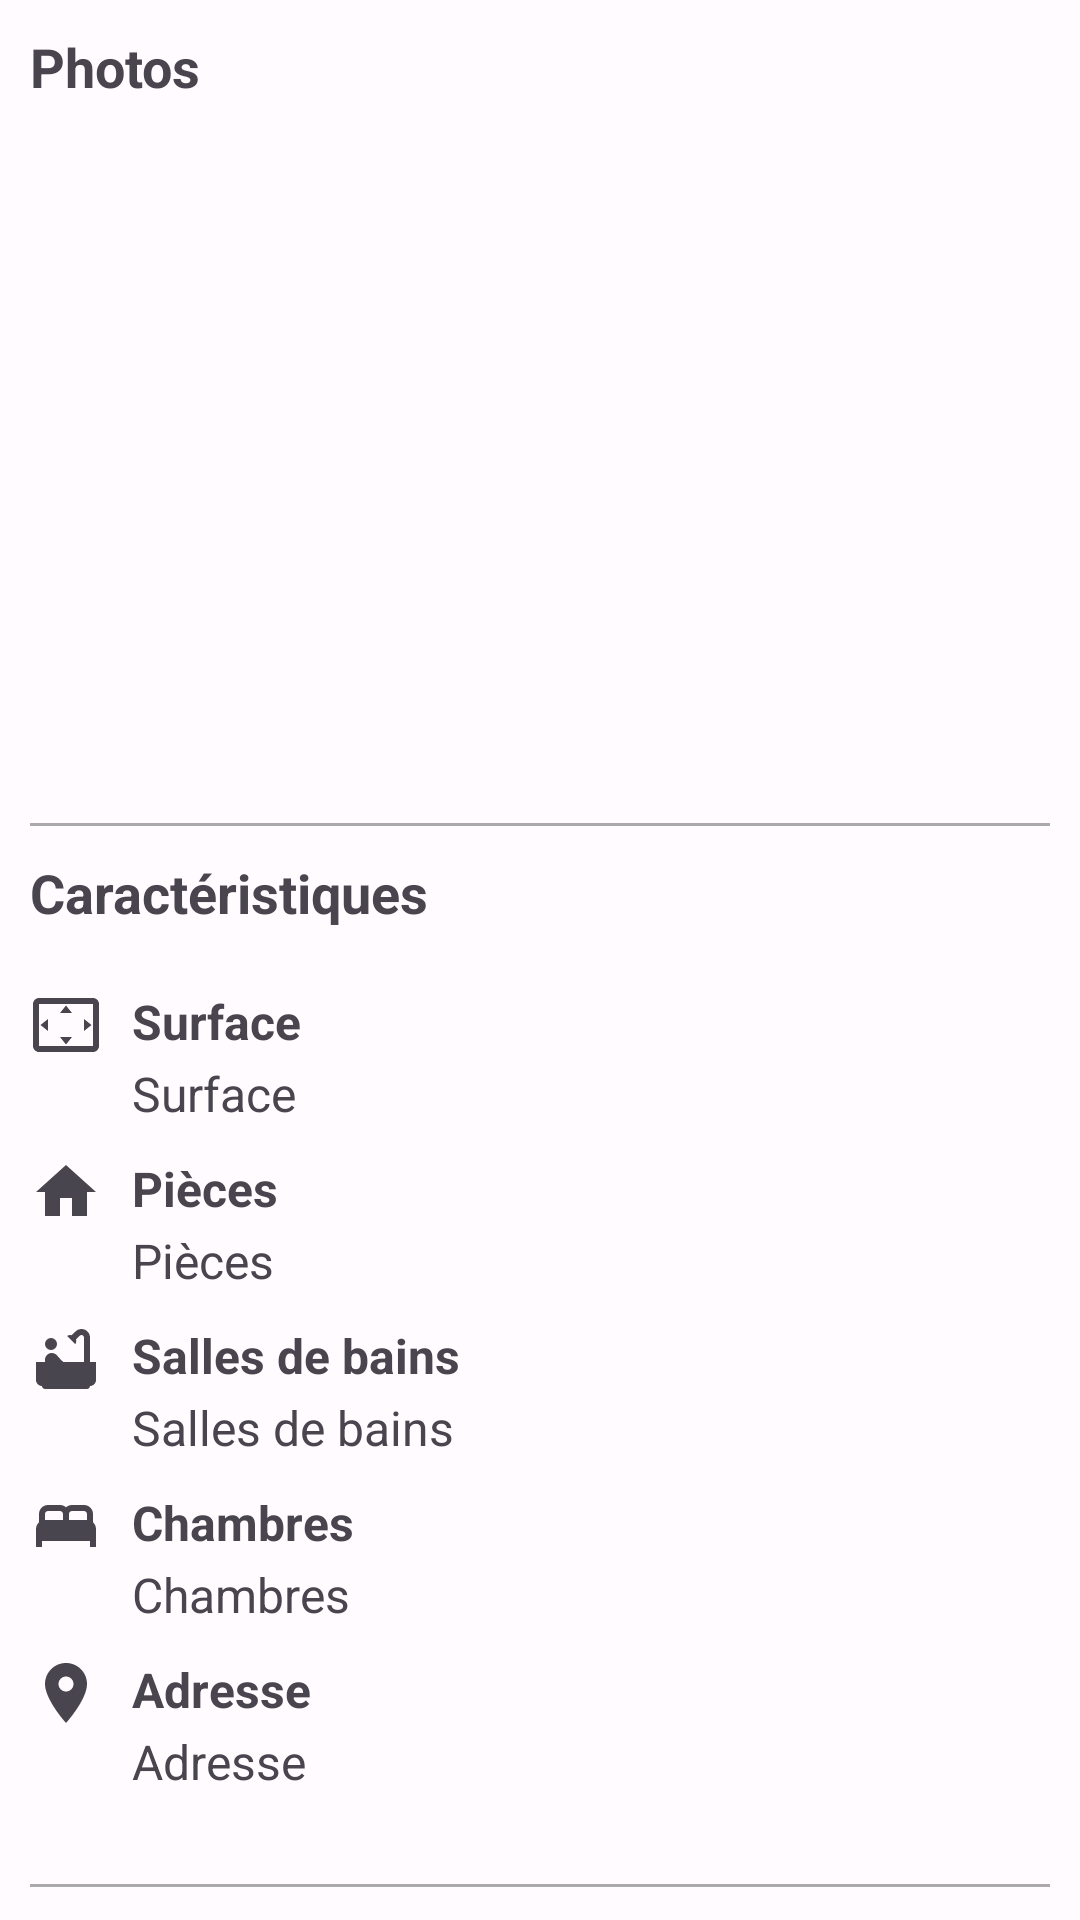

This screen was rendered from an Android layout file. Write that file and the resources it references.
<!-- AndroidManifest.xml: application theme AppTheme -->
<!-- res/layout/fragment_description.xml -->
<?xml version="1.0" encoding="utf-8"?>
<androidx.core.widget.NestedScrollView xmlns:android="http://schemas.android.com/apk/res/android"
    xmlns:app="http://schemas.android.com/apk/res-auto"
    xmlns:tools="http://schemas.android.com/tools"
    android:layout_width="match_parent"
    android:layout_height="match_parent"
    android:fillViewport="true">

    <androidx.constraintlayout.widget.ConstraintLayout
        android:id="@+id/drawer_layout"
        android:layout_width="match_parent"
        android:layout_height="wrap_content"
        android:layout_margin="@dimen/default_margin">

        <TextView
            android:id="@+id/media_textView"
            android:layout_width="wrap_content"
            android:layout_height="wrap_content"
            android:text="@string/media"
            android:textSize="@dimen/default_text_middle_size"
            android:textStyle="bold"
            app:layout_constraintStart_toStartOf="parent"
            app:layout_constraintTop_toTopOf="parent" />

        <androidx.viewpager2.widget.ViewPager2
            android:id="@+id/viewPager"
            android:layout_width="match_parent"
            android:layout_height="200dp"
            android:layout_marginTop="@dimen/default_large_margin"
            app:layout_constraintEnd_toEndOf="parent"
            app:layout_constraintStart_toStartOf="parent"
            app:layout_constraintTop_toBottomOf="@+id/media_textView" />

        <View
            android:id="@+id/media_view"
            android:layout_width="match_parent"
            android:layout_height="1dp"
            android:layout_marginTop="@dimen/default_large_margin"
            android:background="@android:color/darker_gray"
            app:layout_constraintEnd_toEndOf="parent"
            app:layout_constraintStart_toStartOf="parent"
            app:layout_constraintTop_toBottomOf="@+id/viewPager" />

        <TextView
            android:id="@+id/characteristics_textView"
            android:layout_width="wrap_content"
            android:layout_height="wrap_content"
            android:layout_marginTop="@dimen/default_margin"
            android:text="@string/characteristics"
            android:textSize="@dimen/default_text_middle_size"
            android:textStyle="bold"
            app:layout_constraintStart_toStartOf="@+id/linear_layout_block"
            app:layout_constraintTop_toBottomOf="@+id/media_view" />

        
        <LinearLayout
            android:id="@+id/linear_layout_block"
            android:layout_width="match_parent"
            android:layout_height="wrap_content"
            android:layout_marginTop="@dimen/default_large_margin"
            android:baselineAligned="false"
            android:orientation="horizontal"
            app:layout_constraintBottom_toTopOf="@+id/description_view"
            app:layout_constraintTop_toBottomOf="@+id/characteristics_textView">

            
            <LinearLayout
                android:layout_width="0dp"
                android:layout_height="match_parent"
                android:layout_weight="1"
                android:orientation="vertical">

                
                <TextView
                    android:layout_width="wrap_content"
                    android:layout_height="wrap_content"
                    android:drawablePadding="10dp"
                    android:text="@string/surface"
                    android:textSize="@dimen/default_text_size"
                    android:textStyle="bold"
                    app:drawableLeftCompat="@drawable/baseline_settings_overscan_24" />

                <TextView
                    android:id="@+id/surface_textView"
                    android:layout_width="wrap_content"
                    android:layout_height="wrap_content"
                    android:layout_marginStart="34dp"
                    android:layout_marginBottom="@dimen/default_margin"
                    android:text="@string/surface"
                    android:textSize="@dimen/default_text_size" />

                
                <TextView
                    android:layout_width="wrap_content"
                    android:layout_height="wrap_content"
                    android:drawablePadding="10dp"
                    android:text="@string/rooms"
                    android:textSize="@dimen/default_text_size"
                    android:textStyle="bold"
                    app:drawableLeftCompat="@drawable/baseline_home_24" />

                <TextView
                    android:id="@+id/rooms_textView"
                    android:layout_width="wrap_content"
                    android:layout_height="wrap_content"
                    android:layout_marginStart="34dp"
                    android:layout_marginBottom="@dimen/default_margin"
                    android:text="@string/rooms"
                    android:textSize="@dimen/default_text_size" />

                
                <TextView
                    android:layout_width="wrap_content"
                    android:layout_height="wrap_content"
                    android:drawablePadding="10dp"
                    android:text="@string/bathrooms"
                    android:textSize="@dimen/default_text_size"
                    android:textStyle="bold"
                    app:drawableLeftCompat="@drawable/baseline_bathtub_24" />

                <TextView
                    android:id="@+id/bathrooms_textView"
                    android:layout_width="wrap_content"
                    android:layout_height="wrap_content"
                    android:layout_marginStart="34dp"
                    android:layout_marginBottom="@dimen/default_margin"
                    android:text="@string/bathrooms"
                    android:textSize="@dimen/default_text_size" />

                
                <TextView
                    android:layout_width="wrap_content"
                    android:layout_height="wrap_content"
                    android:drawablePadding="10dp"
                    android:text="@string/bedrooms"
                    android:textSize="@dimen/default_text_size"
                    android:textStyle="bold"
                    app:drawableLeftCompat="@drawable/baseline_bed_24" />

                <TextView
                    android:id="@+id/bedrooms_textView"
                    android:layout_width="wrap_content"
                    android:layout_height="wrap_content"
                    android:layout_marginStart="34dp"
                    android:layout_marginBottom="@dimen/default_margin"
                    android:text="@string/bedrooms"
                    android:textSize="@dimen/default_text_size" />

                
                <TextView
                    android:layout_width="wrap_content"
                    android:layout_height="wrap_content"
                    android:drawablePadding="10dp"
                    android:text="@string/location"
                    android:textSize="@dimen/default_text_size"
                    android:textStyle="bold"
                    app:drawableLeftCompat="@drawable/baseline_location_on_24" />

                <TextView
                    android:id="@+id/location_textView"
                    android:layout_width="wrap_content"
                    android:layout_height="wrap_content"
                    android:layout_marginStart="34dp"
                    android:layout_marginBottom="@dimen/default_margin"
                    android:text="@string/location"
                    android:textSize="@dimen/default_text_size" />

            </LinearLayout>

            
            <LinearLayout
                android:layout_width="0dp"
                android:layout_height="match_parent"
                android:layout_weight="1"
                android:orientation="vertical">

                
            </LinearLayout>

        </LinearLayout>

        <View
            android:id="@+id/description_view"
            android:layout_width="match_parent"
            android:layout_height="1dp"
            android:layout_marginTop="@dimen/default_large_margin"
            android:layout_marginBottom="@dimen/default_large_margin"
            android:background="@android:color/darker_gray"
            app:layout_constraintEnd_toEndOf="parent"
            app:layout_constraintStart_toStartOf="parent"
            app:layout_constraintTop_toBottomOf="@+id/linear_layout_block" />

        <TextView
            android:id="@+id/description_text_textView"
            android:layout_width="wrap_content"
            android:layout_height="wrap_content"
            android:layout_marginTop="@dimen/default_margin"
            android:layout_marginBottom="@dimen/default_margin"
            android:text="@string/description"
            android:textSize="@dimen/default_text_middle_size"
            android:textStyle="bold"
            app:layout_constraintStart_toStartOf="parent"
            app:layout_constraintTop_toBottomOf="@+id/description_view" />

        <TextView
            android:id="@+id/description_textView"
            android:layout_width="wrap_content"
            android:layout_height="wrap_content"
            android:layout_marginTop="@dimen/default_large_margin"
            android:textSize="@dimen/default_text_size"
            app:layout_constraintStart_toStartOf="parent"
            app:layout_constraintTop_toBottomOf="@+id/description_text_textView"
            tools:text="@string/description_exemple" />

    </androidx.constraintlayout.widget.ConstraintLayout>
</androidx.core.widget.NestedScrollView>
<!-- resources referenced by this layout -->
<resources>
  <dimen name="default_large_margin">20dp</dimen>
  <dimen name="default_margin">10dp</dimen>
  <dimen name="default_text_middle_size">18sp</dimen>
  <dimen name="default_text_size">16sp</dimen>
  <!-- drawable baseline_home_24 (drawable) -->
  <vector android:height="24dp"
      android:viewportHeight="24" android:viewportWidth="24"
      android:width="24dp" xmlns:android="http://schemas.android.com/apk/res/android">
      <path android:fillColor="?attr/colorControlNormal" android:pathData="M10,20v-6h4v6h5v-8h3L12,3 2,12h3v8z"/>
  </vector>
  <!-- drawable baseline_location_on_24 (drawable) -->
  <vector xmlns:android="http://schemas.android.com/apk/res/android"
      android:width="24dp"
      android:height="24dp"
      android:viewportWidth="24"
      android:viewportHeight="24">
      <path
          android:fillColor="?attr/colorControlNormal"
          android:pathData="M12,2C8.13,2 5,5.13 5,9c0,5.25 7,13 7,13s7,-7.75 7,-13c0,-3.87 -3.13,-7 -7,-7zM12,11.5c-1.38,0 -2.5,-1.12 -2.5,-2.5s1.12,-2.5 2.5,-2.5 2.5,1.12 2.5,2.5 -1.12,2.5 -2.5,2.5z" />
  </vector>
  <!-- drawable baseline_settings_overscan_24 (drawable) -->
  <vector android:height="24dp"
      android:viewportHeight="24" android:viewportWidth="24"
      android:width="24dp" xmlns:android="http://schemas.android.com/apk/res/android">
      <path android:fillColor="?attr/colorControlNormal" android:pathData="M12.01,5.5L10,8h4l-1.99,-2.5zM18,10v4l2.5,-1.99L18,10zM6,10l-2.5,2.01L6,14v-4zM14,16h-4l2.01,2.5L14,16zM21,3L3,3c-1.1,0 -2,0.9 -2,2v14c0,1.1 0.9,2 2,2h18c1.1,0 2,-0.9 2,-2L23,5c0,-1.1 -0.9,-2 -2,-2zM21,19.01L3,19.01L3,4.99h18v14.02z"/>
  </vector>
  <string name="bathrooms">Salles de bains</string>
  <string name="bedrooms">Chambres</string>
  <string name="characteristics">Caractéristiques</string>
  <string name="description">Description</string>
  <string name="description_exemple">Luxueuse villa qui offre un sanctuaire de sérénité</string>
  <string name="location">Adresse</string>
  <string name="media">Photos</string>
  <string name="rooms">Pièces</string>
  <string name="surface">Surface</string>
  <color name="md_theme_light_primary">#6750A4</color>
  <color name="md_theme_light_onPrimary">#FFFFFF</color>
  <color name="md_theme_light_primaryContainer">#EADDFF</color>
  <color name="md_theme_light_onPrimaryContainer">#21005D</color>
  <color name="md_theme_light_secondary">#625B71</color>
  <color name="md_theme_light_onSecondary">#FFFFFF</color>
  <color name="md_theme_light_secondaryContainer">#E8DEF8</color>
  <color name="md_theme_light_onSecondaryContainer">#1D192B</color>
  <color name="md_theme_light_tertiary">#7D5260</color>
  <color name="md_theme_light_onTertiary">#FFFFFF</color>
  <color name="md_theme_light_tertiaryContainer">#FFD8E4</color>
  <color name="md_theme_light_onTertiaryContainer">#31111D</color>
  <color name="md_theme_light_error">#B3261E</color>
  <color name="md_theme_light_onError">#FFFFFF</color>
  <color name="md_theme_light_errorContainer">#F9DEDC</color>
  <color name="md_theme_light_onErrorContainer">#410E0B</color>
  <color name="md_theme_light_outline">#79747E</color>
  <color name="md_theme_light_background">#FFFBFE</color>
  <color name="md_theme_dark_onSecondary">#332D41</color>
  <color name="md_theme_light_surface">#FFFBFE</color>
  <color name="md_theme_dark_outline">#938F99</color>
  <color name="md_theme_light_surfaceVariant">#E7E0EC</color>
  <color name="md_theme_light_onSurfaceVariant">#49454F</color>
  <color name="md_theme_light_inverseSurface">#313033</color>
  <color name="md_theme_light_inverseOnSurface">#F4EFF4</color>
  <color name="md_theme_light_inversePrimary">#D0BCFF</color>
</resources>
